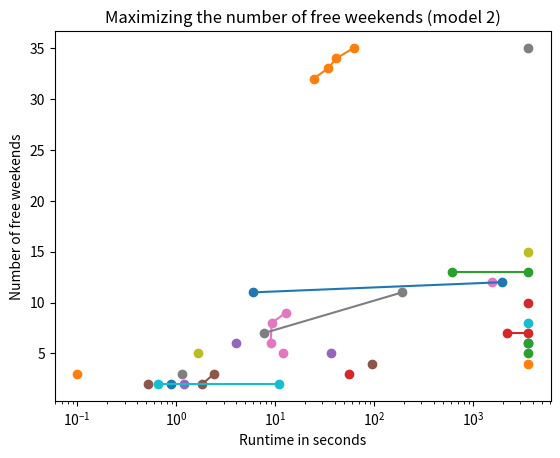

Here is the Python script that generated this plot:
import matplotlib.pyplot as plt

# model 1
results_1 = [
    [(2, 0.89)],
    [(3, 0.1)],
    [(5, 3600)],
    [(3, 56.2)],
    [(5, 36.85)],
    [(2, 0.52)],
    [], # 7 time out
    [(12, 1542.19)],
    [(35, 3600)],
    [(15, 3600)],
    [], # 11 time out
    [(8, 3600)],
    [(6, 3600)],
    [(4, 3600)],
    [], # 15 time out
    [(6, 3600)],
    [(10, 3600)],
    [], # 18 time out

]

# model 2
results_2 = [
    [(2, 1.19)],
    [(2, 1.83), (3, 2.41)],
    [(5, 11.91)],
    [(3, 1.15)],
    [(5, 1.67)],
    [(2, 0.65), (2, 10.87)],
    [], # 7 time out
    [(11, 5.9), (12, 1967.88)],
    [(32, 24.4), (33, 34.14), (34, 41.52), (35, 62.14)],
    [(13, 608.19), (13, 3600)],
    [], # 11 time out
    [(7, 2180.74), (7, 3600)],
    [(6, 4,13)],
    [(4, 94.1)],
    [], # 15 time out
    [(6, 8.98), (8, 9.19), (9, 12.82)],
    [(7, 7.68), (11, 191.37)],
    [], # 18 time out
    [], # 19 time out
    [], # 20 time out
]

def plot_results(results, model_number):
    for instance in results:
        if len(instance) == 0:
            continue
        xs = [e[1] for e in instance]
        ys = [e[0] for e in instance]
        plt.scatter(xs, ys)
        plt.plot(xs, ys)

    plt.title(f'Maximizing the number of free weekends (model {model_number})')
    plt.ylabel('Number of free weekends')
    plt.xlabel('Runtime in seconds')
    plt.xscale('log')
    plt.show()

plot_results(results_1, 1)
plot_results(results_2, 2)